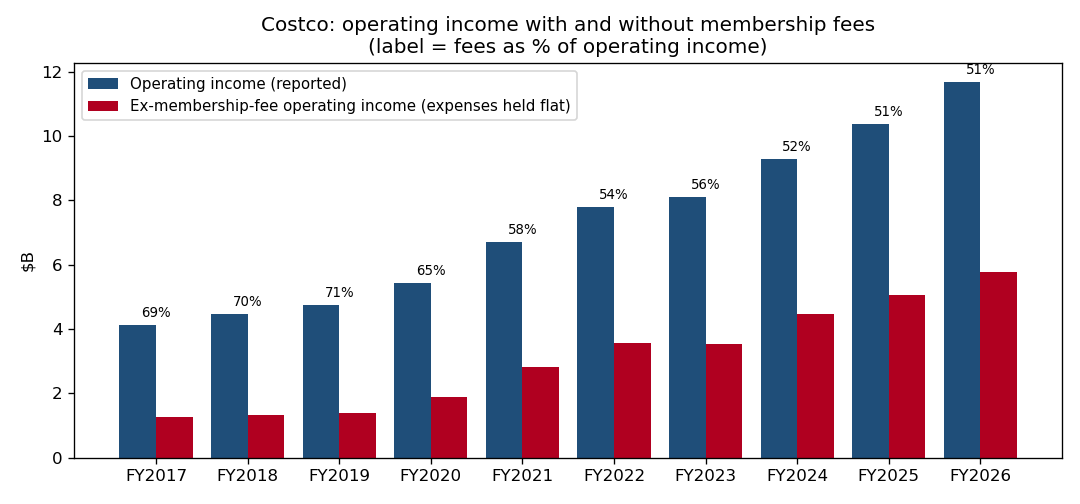

The file beside this chart, header and first rows:
fiscal_year, year_end, net_sales_$M, membership_fees_$M, total_revenue_$M, operating_income_$M, net_income_$M, fees_share_of_revenue_%, fees_share_of_op_income_%, op_income_ex_fees_$M, op_margin_%, op_margin_ex_fees_%, note
2017, 2017-09-03, 126172, 2853, 129025, 4111, 2679, 2.21, 69.4, 1258, 3.19, 0.98, counterfactual holds expenses flat: appr…
2018, 2018-09-02, 138434, 3142, 141576, 4480, 3134, 2.22, 70.1, 1338, 3.16, 0.95, counterfactual holds expenses flat: appr…
2019, 2019-09-01, 149351, 3352, 152703, 4737, 3659, 2.2, 70.8, 1385, 3.1, 0.91, counterfactual holds expenses flat: appr…
2020, 2020-08-30, 163220, 3541, 166761, 5435, 4002, 2.12, 65.2, 1894, 3.26, 1.14, counterfactual holds expenses flat: appr…
2021, 2021-08-29, 192052, 3877, 195929, 6708, 5007, 1.98, 57.8, 2831, 3.42, 1.44, counterfactual holds expenses flat: appr…
2022, 2022-08-28, 222730, 4224, 226954, 7793, 5844, 1.86, 54.2, 3569, 3.43, 1.57, counterfactual holds expenses flat: appr…
2023, 2023-09-03, 237710, 4580, 242290, 8114, 6292, 1.89, 56.4, 3534, 3.35, 1.46, counterfactual holds expenses flat: appr…
2024, 2024-09-01, 249625, 4828, 254453, 9285, 7367, 1.9, 52.0, 4457, 3.65, 1.75, counterfactual holds expenses flat: appr…
2025, 2025-08-31, 269912, 5323, 275235, 10383, 8099, 1.93, 51.3, 5060, 3.77, 1.84, counterfactual holds expenses flat: appr…
2026, 2026-08-30, 297247, 5907, 303154, 11685, 9226, 1.95, 50.6, 5778, 3.85, 1.91, counterfactual holds expenses flat: appr…
